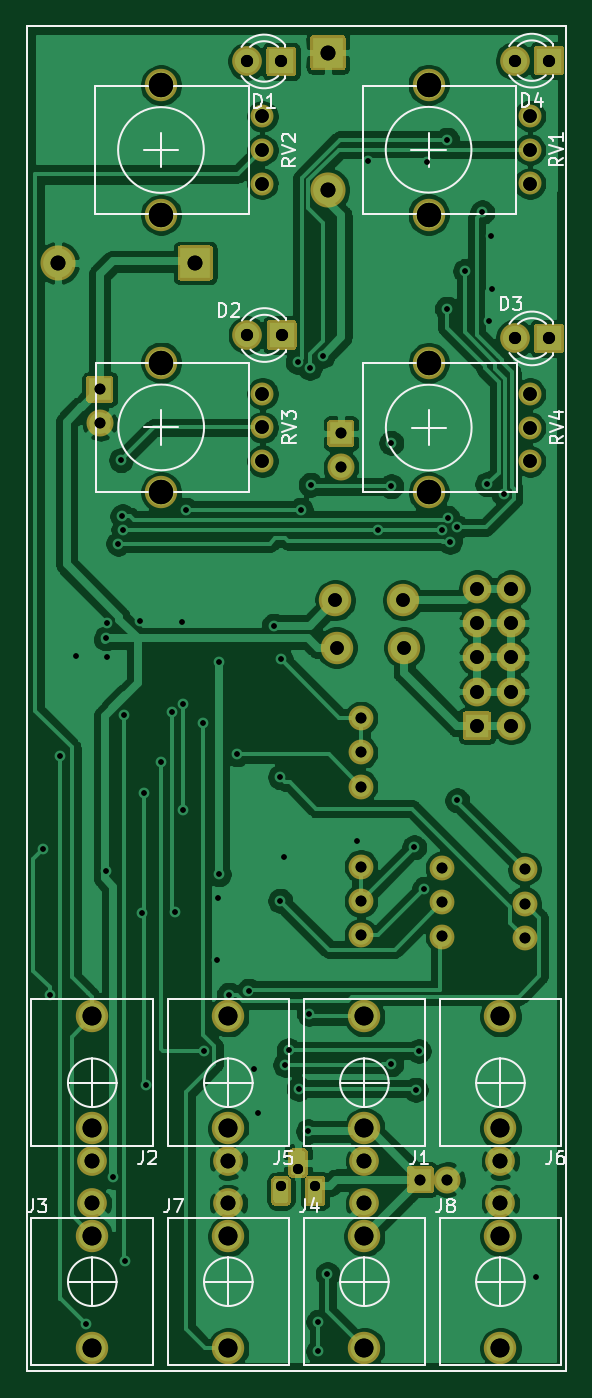
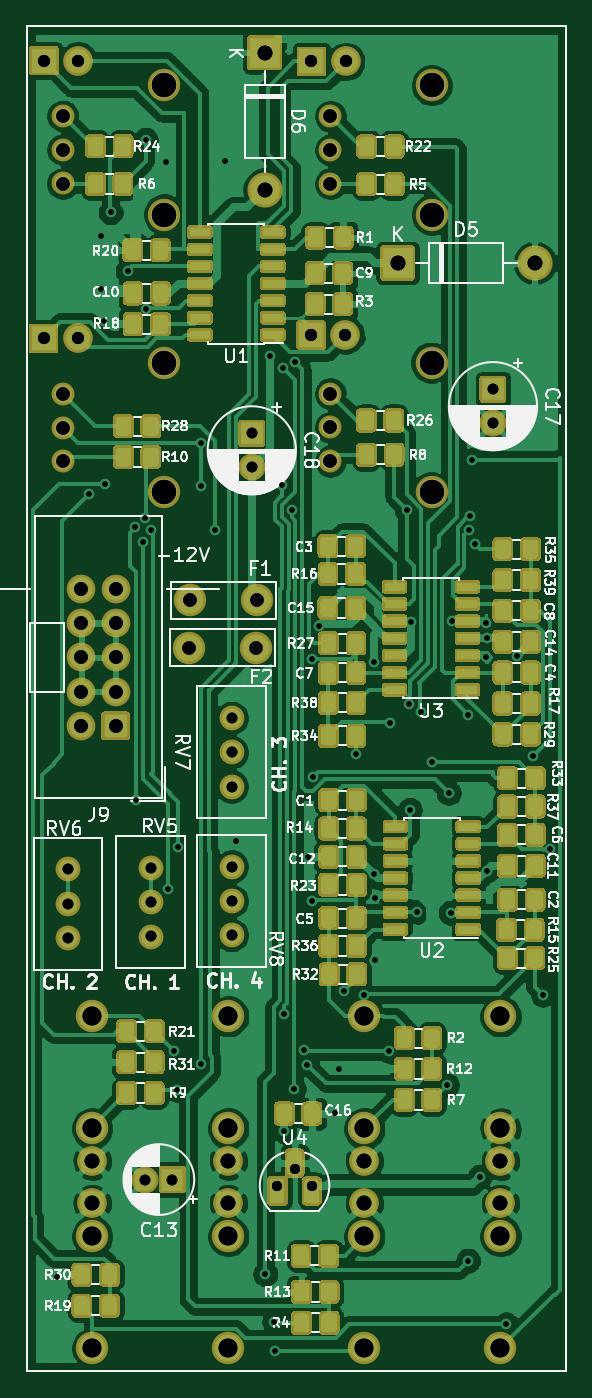
Circuit board: 10 layer files. Board 39.9 x 99.6 mm.
- bottom_copper: board v2-B_Cu.gbr (251884 bytes)
- bottom_mask: board v2-B_Mask.gbr (59198 bytes)
- bottom_silk: board v2-B_SilkS.gbr (92867 bytes)
- outline: board v2-Edge_Cuts.gbr (727 bytes)
- top_copper: board v2-F_Cu.gbr (181881 bytes)
- top_mask: board v2-F_Mask.gbr (8069 bytes)
- top_silk: board v2-F_SilkS.gbr (15840 bytes)
- drill: board v2-NPTH.drl (269 bytes)
- drill: board v2-PTH.drl (3066 bytes)
- drill: board v2.drl (3029 bytes)

=== bottom_copper: board v2-B_Cu.gbr (251884 bytes, source omitted) ===
=== bottom_mask: board v2-B_Mask.gbr (59198 bytes, source omitted) ===
=== bottom_silk: board v2-B_SilkS.gbr (92867 bytes, source omitted) ===
=== outline: board v2-Edge_Cuts.gbr ===
G04 #@! TF.GenerationSoftware,KiCad,Pcbnew,(5.1.9)-1*
G04 #@! TF.CreationDate,2021-03-20T12:47:07+00:00*
G04 #@! TF.ProjectId,board v2,626f6172-6420-4763-922e-6b696361645f,rev?*
G04 #@! TF.SameCoordinates,Original*
G04 #@! TF.FileFunction,Profile,NP*
%FSLAX46Y46*%
G04 Gerber Fmt 4.6, Leading zero omitted, Abs format (unit mm)*
G04 Created by KiCad (PCBNEW (5.1.9)-1) date 2021-03-20 12:47:07*
%MOMM*%
%LPD*%
G01*
G04 APERTURE LIST*
G04 #@! TA.AperFunction,Profile*
%ADD10C,0.150000*%
G04 #@! TD*
G04 APERTURE END LIST*
D10*
X57658000Y-12700000D02*
X17780000Y-12700000D01*
X57658000Y-112268000D02*
X57658000Y-12700000D01*
X17780000Y-112268000D02*
X57658000Y-112268000D01*
X17780000Y-12700000D02*
X17780000Y-112268000D01*
M02*

=== top_copper: board v2-F_Cu.gbr (181881 bytes, source omitted) ===
=== top_mask: board v2-F_Mask.gbr (8069 bytes, source omitted) ===
=== top_silk: board v2-F_SilkS.gbr (15840 bytes, source omitted) ===
=== drill: board v2-NPTH.drl ===
M48
; DRILL file {KiCad (5.1.9)-1} date 03/20/21 12:49:26
; FORMAT={-:-/ absolute / inch / decimal}
; #@! TF.CreationDate,2021-03-20T12:49:26+00:00
; #@! TF.GenerationSoftware,Kicad,Pcbnew,(5.1.9)-1
; #@! TF.FileFunction,NonPlated,1,2,NPTH
FMAT,2
INCH
%
G90
G05
T0
M30

=== drill: board v2-PTH.drl ===
M48
; DRILL file {KiCad (5.1.9)-1} date 03/20/21 12:49:26
; FORMAT={-:-/ absolute / inch / decimal}
; #@! TF.CreationDate,2021-03-20T12:49:26+00:00
; #@! TF.GenerationSoftware,Kicad,Pcbnew,(5.1.9)-1
; #@! TF.FileFunction,Plated,1,2,PTH
FMAT,2
INCH
T1C0.0157
T2C0.0295
T3C0.0315
T4C0.0354
T5C0.0394
T6C0.0400
T7C0.0433
T8C0.0551
T9C0.0709
%
G90
G05
T1
X0.7463Y-2.8996
X0.7657Y-3.3238
X0.7953Y-2.626
X0.8425Y-2.3346
X0.873Y-4.2844
X0.9301Y-2.2843
X0.9301Y-2.9616
X0.9321Y-2.3386
X0.9331Y-2.2392
X0.9508Y-3.8543
X0.9656Y-2.0079
X0.9736Y-1.7646
X0.9781Y-1.9282
X0.9803Y-1.9675
X0.9833Y-2.5069
X0.9843Y-4.0984
X1.0305Y-2.2343
X1.0354Y-3.0846
X1.0404Y-2.7352
X1.0463Y-3.5866
X1.0896Y-2.6447
X1.123Y-2.5
X1.1319Y-3.0817
X1.1506Y-2.2362
X1.1535Y-2.7844
X1.1555Y-2.4744
X1.1628Y-1.9094
X1.2116Y-2.5315
X1.2156Y-3.4872
X1.2549Y-3.2215
X1.2569Y-3.0413
X1.2589Y-2.3533
X1.2589Y-2.9724
X1.2884Y-3.3228
X1.312Y-2.622
X1.3455Y-3.311
X1.3612Y-3.5404
X1.373Y-3.6693
X1.4189Y-2.247
X1.4372Y-2.6888
X1.438Y-3.0492
X1.439Y-2.3455
X1.4498Y-2.9222
X1.4528Y-3.5276
X1.4626Y-3.4852
X1.4884Y-1.4787
X1.4921Y-3.5974
X1.498Y-1.9094
X1.5197Y-3.7215
X1.5217Y-3.3789
X1.524Y-1.4957
X1.5268Y-1.8366
X1.5482Y-4.3632
X1.5492Y-4.2766
X1.5618Y-1.4602
X1.5758Y-4.1378
X1.6604Y-2.874
X1.6929Y-0.8925
X1.7232Y-1.9685
X1.7618Y-1.8409
X1.7618Y-3.5256
X1.7621Y-1.7144
X1.8287Y-2.8937
X1.8327Y-3.6004
X1.8415Y-3.4872
X1.8583Y-3.0138
X1.8661Y-0.8949
X1.9094Y-1.9685
X1.924Y-1.3236
X1.9244Y-0.8302
X1.9258Y-1.9327
X1.9331Y-2.003
X1.9537Y-2.7569
X1.9542Y-1.9599
X1.9772Y-1.213
X2.0268Y-1.0425
X2.0417Y-1.835
X2.0463Y-1.3583
X2.0531Y-1.1112
X2.0551Y-1.2657
X2.0891Y-1.8646
X2.1841Y-4.1476
T2
X1.44Y-3.88
X1.49Y-3.83
X1.54Y-3.88
T3
X0.9118Y-1.5583
X0.9118Y-1.6567
X1.615Y-1.687
X1.615Y-1.7854
X1.6732Y-2.5165
X1.6732Y-2.6165
X1.6732Y-2.7165
X1.6732Y-2.9496
X1.6732Y-3.0496
X1.6732Y-3.1496
X1.8465Y-3.8622
X1.9094Y-2.9535
X1.9094Y-3.0535
X1.9094Y-3.1535
X1.9252Y-3.8622
X2.1506Y-2.9575
X2.1506Y-3.0575
X2.1506Y-3.1575
T4
X1.3409Y-0.6024
X1.3421Y-1.4
X1.4409Y-0.6024
X1.4421Y-1.4
X2.1213Y-0.6
X2.122Y-1.4098
X2.2213Y-0.6
X2.222Y-1.4098
T5
X1.3856Y-0.7621
X1.3856Y-0.8606
X1.3856Y-0.959
X1.3862Y-1.5709
X1.3862Y-1.6693
X1.3862Y-1.7677
X1.5984Y-2.1732
X1.6024Y-2.311
X1.7953Y-2.1732
X1.7992Y-2.311
X2.1658Y-0.7613
X2.1658Y-0.8597
X2.1658Y-0.9582
X2.1662Y-1.5713
X2.1662Y-1.6698
X2.1662Y-1.7682
T6
X2.0118Y-2.1394
X2.0118Y-2.2394
X2.0118Y-2.3394
X2.0118Y-2.4394
X2.0118Y-2.5394
X2.1118Y-2.1394
X2.1118Y-2.2394
X2.1118Y-2.3394
X2.1118Y-2.4394
X2.1118Y-2.5394
T7
X0.79Y-1.19
X0.89Y-3.8083
X0.89Y-3.9317
X1.19Y-1.19
X1.2867Y-3.8083
X1.2867Y-3.9317
X1.5772Y-0.5768
X1.5772Y-0.9768
X1.6833Y-3.8083
X1.6833Y-3.9317
X2.08Y-3.8083
X2.08Y-3.9317
T8
X0.89Y-3.3863
X0.89Y-3.7131
X0.89Y-4.0269
X0.89Y-4.3537
X1.2867Y-3.3863
X1.2867Y-3.7131
X1.2867Y-4.0269
X1.2867Y-4.3537
X1.6833Y-3.3863
X1.6833Y-3.7131
X1.6833Y-4.0269
X1.6833Y-4.3537
X2.08Y-3.3863
X2.08Y-3.7131
X2.08Y-4.0269
X2.08Y-4.3537
T9
X1.0903Y-0.6716
X1.0903Y-1.0495
X1.0909Y-1.4803
X1.0909Y-1.8583
X1.8705Y-0.6708
X1.8705Y-1.0487
X1.8709Y-1.4808
X1.8709Y-1.8587
T0
M30

=== drill: board v2.drl ===
M48
; DRILL file {KiCad (5.1.9)-1} date 03/20/21 12:48:45
; FORMAT={-:-/ absolute / inch / decimal}
; #@! TF.CreationDate,2021-03-20T12:48:45+00:00
; #@! TF.GenerationSoftware,Kicad,Pcbnew,(5.1.9)-1
FMAT,2
INCH
T1C0.0157
T2C0.0295
T3C0.0315
T4C0.0354
T5C0.0394
T6C0.0400
T7C0.0433
T8C0.0551
T9C0.0709
%
G90
G05
T1
X0.7463Y-2.8996
X0.7657Y-3.3238
X0.7953Y-2.626
X0.8425Y-2.3346
X0.873Y-4.2844
X0.9301Y-2.2843
X0.9301Y-2.9616
X0.9321Y-2.3386
X0.9331Y-2.2392
X0.9508Y-3.8543
X0.9656Y-2.0079
X0.9736Y-1.7646
X0.9781Y-1.9282
X0.9803Y-1.9675
X0.9833Y-2.5069
X0.9843Y-4.0984
X1.0305Y-2.2343
X1.0354Y-3.0846
X1.0404Y-2.7352
X1.0463Y-3.5866
X1.0896Y-2.6447
X1.123Y-2.5
X1.1319Y-3.0817
X1.1506Y-2.2362
X1.1535Y-2.7844
X1.1555Y-2.4744
X1.1628Y-1.9094
X1.2116Y-2.5315
X1.2156Y-3.4872
X1.2549Y-3.2215
X1.2569Y-3.0413
X1.2589Y-2.3533
X1.2589Y-2.9724
X1.2884Y-3.3228
X1.312Y-2.622
X1.3455Y-3.311
X1.3612Y-3.5404
X1.373Y-3.6693
X1.4189Y-2.247
X1.4372Y-2.6888
X1.438Y-3.0492
X1.439Y-2.3455
X1.4498Y-2.9222
X1.4528Y-3.5276
X1.4626Y-3.4852
X1.4884Y-1.4787
X1.4921Y-3.5974
X1.498Y-1.9094
X1.5197Y-3.7215
X1.5217Y-3.3789
X1.524Y-1.4957
X1.5268Y-1.8366
X1.5482Y-4.3632
X1.5492Y-4.2766
X1.5618Y-1.4602
X1.5758Y-4.1378
X1.6604Y-2.874
X1.6929Y-0.8925
X1.7232Y-1.9685
X1.7618Y-1.8409
X1.7618Y-3.5256
X1.7621Y-1.7144
X1.8287Y-2.8937
X1.8327Y-3.6004
X1.8415Y-3.4872
X1.8583Y-3.0138
X1.8661Y-0.8949
X1.9094Y-1.9685
X1.924Y-1.3236
X1.9244Y-0.8302
X1.9258Y-1.9327
X1.9331Y-2.003
X1.9537Y-2.7569
X1.9542Y-1.9599
X1.9772Y-1.213
X2.0268Y-1.0425
X2.0417Y-1.835
X2.0463Y-1.3583
X2.0531Y-1.1112
X2.0551Y-1.2657
X2.0891Y-1.8646
X2.1841Y-4.1476
T2
X1.44Y-3.88
X1.49Y-3.83
X1.54Y-3.88
T3
X0.9118Y-1.5583
X0.9118Y-1.6567
X1.615Y-1.687
X1.615Y-1.7854
X1.6732Y-2.5165
X1.6732Y-2.6165
X1.6732Y-2.7165
X1.6732Y-2.9496
X1.6732Y-3.0496
X1.6732Y-3.1496
X1.8465Y-3.8622
X1.9094Y-2.9535
X1.9094Y-3.0535
X1.9094Y-3.1535
X1.9252Y-3.8622
X2.1506Y-2.9575
X2.1506Y-3.0575
X2.1506Y-3.1575
T4
X1.3409Y-0.6024
X1.3421Y-1.4
X1.4409Y-0.6024
X1.4421Y-1.4
X2.1213Y-0.6
X2.122Y-1.4098
X2.2213Y-0.6
X2.222Y-1.4098
T5
X1.3856Y-0.7621
X1.3856Y-0.8606
X1.3856Y-0.959
X1.3862Y-1.5709
X1.3862Y-1.6693
X1.3862Y-1.7677
X1.5984Y-2.1732
X1.6024Y-2.311
X1.7953Y-2.1732
X1.7992Y-2.311
X2.1658Y-0.7613
X2.1658Y-0.8597
X2.1658Y-0.9582
X2.1662Y-1.5713
X2.1662Y-1.6698
X2.1662Y-1.7682
T6
X2.0118Y-2.1394
X2.0118Y-2.2394
X2.0118Y-2.3394
X2.0118Y-2.4394
X2.0118Y-2.5394
X2.1118Y-2.1394
X2.1118Y-2.2394
X2.1118Y-2.3394
X2.1118Y-2.4394
X2.1118Y-2.5394
T7
X0.79Y-1.19
X0.89Y-3.8083
X0.89Y-3.9317
X1.19Y-1.19
X1.2867Y-3.8083
X1.2867Y-3.9317
X1.5772Y-0.5768
X1.5772Y-0.9768
X1.6833Y-3.8083
X1.6833Y-3.9317
X2.08Y-3.8083
X2.08Y-3.9317
T8
X0.89Y-3.3863
X0.89Y-3.7131
X0.89Y-4.0269
X0.89Y-4.3537
X1.2867Y-3.3863
X1.2867Y-3.7131
X1.2867Y-4.0269
X1.2867Y-4.3537
X1.6833Y-3.3863
X1.6833Y-3.7131
X1.6833Y-4.0269
X1.6833Y-4.3537
X2.08Y-3.3863
X2.08Y-3.7131
X2.08Y-4.0269
X2.08Y-4.3537
T9
X1.0903Y-0.6716
X1.0903Y-1.0495
X1.0909Y-1.4803
X1.0909Y-1.8583
X1.8705Y-0.6708
X1.8705Y-1.0487
X1.8709Y-1.4808
X1.8709Y-1.8587
T0
M30

